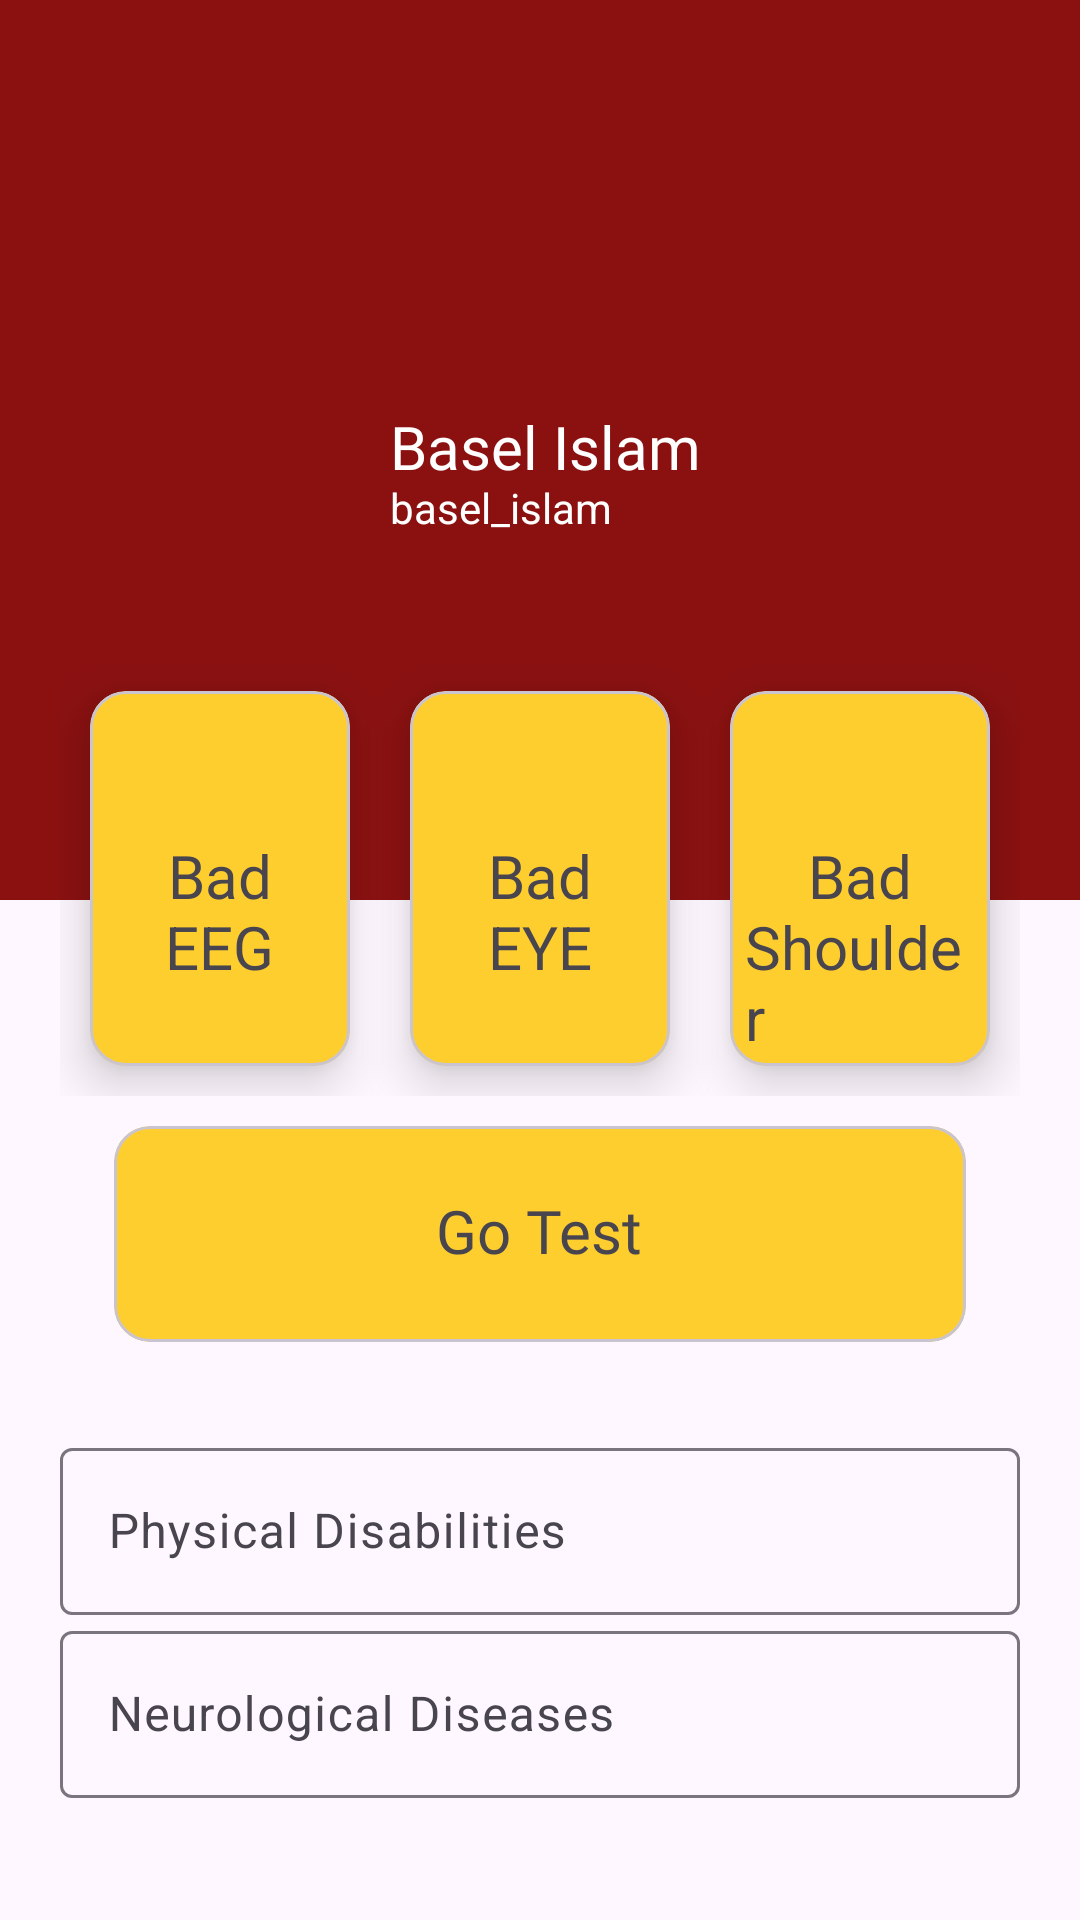

Reconstruct the res/layout file that produces this screen, plus the resources it refers to.
<!-- AndroidManifest.xml: application theme Theme.BSPrediction -->
<!-- res/layout/activity_user_profile.xml -->
<?xml version="1.0" encoding="utf-8"?>
<LinearLayout xmlns:android="http://schemas.android.com/apk/res/android"
    xmlns:app="http://schemas.android.com/apk/res-auto"
    xmlns:tools="http://schemas.android.com/tools"
    android:layout_width="match_parent"
    android:layout_height="match_parent"
    android:orientation="vertical"
    tools:context=".UserProfileActivity">

    <RelativeLayout
        android:layout_width="match_parent"
        android:layout_height="300dp"
        android:background="@color/color_primary"
        android:padding="20dp">

        <ImageView
            android:id="@+id/profile_image"
            android:layout_width="100dp"
            android:layout_height="100dp"
            android:layout_centerVertical="true"
            android:src="@drawable/man" />

        <TextView
            android:id="@+id/fullname_field"
            android:layout_width="wrap_content"
            android:layout_height="wrap_content"
            android:layout_centerVertical="true"
            android:layout_marginLeft="10dp"
            android:layout_toRightOf="@+id/profile_image"
            android:fontFamily="@font/bungee"
            android:includeFontPadding="false"
            android:text="Basel Islam"
            android:textColor="@color/color_secondary"
            android:textSize="20sp" />
        <TextView
            android:id="@+id/username_field"
            android:layout_width="wrap_content"
            android:layout_height="wrap_content"
            android:layout_below="@id/fullname_field"
            android:layout_marginLeft="10dp"
            android:layout_toRightOf="@+id/profile_image"
            android:includeFontPadding="false"
            android:text="basel_islam"
            android:textColor="@color/color_secondary"
            android:textSize="14sp" />
    </RelativeLayout>

    <LinearLayout
        android:layout_height="wrap_content"
        android:layout_marginTop="-100dp"
        android:layout_width="match_parent"
        android:paddingHorizontal="20dp"
        android:paddingTop="20dp"
        >
        <com.google.android.material.card.MaterialCardView
            android:id="@+id/goEEG"
            android:layout_height="125dp"
            android:layout_margin="10dp"
            android:layout_weight="1"
            android:layout_width="0dp"
            app:cardBackgroundColor="#fece2f"
            app:cardElevation="10dp">
            <RelativeLayout
                android:layout_height="match_parent"
                android:layout_width="match_parent"
                android:padding="5dp">

                <ImageView
                    android:layout_centerHorizontal="true"
                    android:layout_height="30dp"
                    android:layout_width="30dp"
                    android:src="@drawable/man" />

                <TextView
                    android:id="@+id/payment_label"
                    android:layout_width="wrap_content"
                    android:layout_height="wrap_content"
                    android:layout_centerInParent="true"
                    android:fontFamily="@font/bungee"
                    android:includeFontPadding="false"
                    android:text="Bad"
                    android:textSize="20sp" />
                <TextView
                    android:id="@+id/payment_desc"
                    android:includeFontPadding="false"
                    android:layout_below="@id/payment_label"
                    android:layout_centerHorizontal="true"
                    android:layout_height="wrap_content"
                    android:layout_width="wrap_content"
                    android:text="EEG"
                    android:textSize="20sp" />
            </RelativeLayout>
        </com.google.android.material.card.MaterialCardView>
        <com.google.android.material.card.MaterialCardView
            android:id="@+id/goEYE"
            android:layout_height="125dp"
            android:layout_margin="10dp"
            android:layout_weight="1"
            android:layout_width="0dp"
            app:cardBackgroundColor="#fece2f"
            app:cardElevation="10dp">
            <RelativeLayout
                android:layout_height="match_parent"
                android:layout_width="match_parent"
                android:padding="5dp">
                <ImageView
                    android:layout_centerHorizontal="true"
                    android:layout_height="30dp"
                    android:layout_width="30dp"
                    android:src="@drawable/man" />

                <TextView
                    android:id="@+id/eye_state_label"
                    android:layout_width="wrap_content"
                    android:layout_height="wrap_content"
                    android:layout_centerInParent="true"
                    android:fontFamily="@font/bungee"
                    android:includeFontPadding="false"
                    android:text="Bad"
                    android:textSize="20sp" />
                <TextView
                    android:id="@+id/balance_desc"
                    android:includeFontPadding="false"
                    android:layout_below="@id/eye_state_label"
                    android:layout_centerHorizontal="true"
                    android:layout_height="wrap_content"
                    android:layout_width="wrap_content"
                    android:text="EYE"
                    android:textSize="20sp" />
            </RelativeLayout>
        </com.google.android.material.card.MaterialCardView>

        <com.google.android.material.card.MaterialCardView
            android:id="@+id/goShoulders"
            android:layout_height="125dp"
            android:layout_margin="10dp"
            android:layout_weight="1"
            android:layout_width="0dp"
            app:cardBackgroundColor="#fece2f"
            app:cardElevation="10dp">
            <RelativeLayout
                android:layout_height="match_parent"
                android:layout_width="match_parent"
                android:padding="5dp">
                <ImageView
                    android:layout_centerHorizontal="true"
                    android:layout_height="30dp"
                    android:layout_width="30dp"
                    android:src="@drawable/man" />

                <TextView
                    android:id="@+id/shoulder_label"
                    android:layout_width="wrap_content"
                    android:layout_height="wrap_content"
                    android:layout_centerInParent="true"
                    android:fontFamily="@font/bungee"
                    android:includeFontPadding="false"
                    android:text="Bad"
                    android:textSize="20sp" />
                <TextView
                    android:id="@+id/balance_desc2"
                    android:includeFontPadding="false"
                    android:layout_below="@id/shoulder_label"
                    android:layout_centerHorizontal="true"
                    android:layout_height="wrap_content"
                    android:layout_width="wrap_content"
                    android:text="Shoulder"
                    android:textSize="20sp" />
            </RelativeLayout>
        </com.google.android.material.card.MaterialCardView>


    </LinearLayout>

    <LinearLayout
        android:layout_width="match_parent"
        android:layout_height="wrap_content"
        android:orientation="vertical"
        android:layout_marginHorizontal="28dp"
        >

        <com.google.android.material.card.MaterialCardView
            android:id="@+id/goVoice"
            android:layout_height="72dp"
            android:layout_margin="10dp"
            android:layout_width="match_parent"
            app:cardBackgroundColor="#fece2f"
            >
            <RelativeLayout
                android:layout_height="match_parent"
                android:layout_width="match_parent"
                android:padding="5dp">

                <TextView
                    android:id="@+id/payment_label3"
                    android:layout_width="wrap_content"
                    android:layout_height="wrap_content"
                    android:layout_centerInParent="true"
                    android:fontFamily="@font/bungee"
                    android:includeFontPadding="false"
                    android:text="Go Test"
                    android:textSize="20sp" />

            </RelativeLayout>
        </com.google.android.material.card.MaterialCardView>

    </LinearLayout>

    <LinearLayout
        android:layout_height="wrap_content"
        android:layout_width="match_parent"
        android:orientation="vertical"
        android:padding="20dp">
        <com.google.android.material.textfield.TextInputLayout
            android:hint="Physical Disabilities"
            android:id="@+id/physical_disabilities"
            android:layout_height="wrap_content"
            android:layout_width="match_parent">
            <com.google.android.material.textfield.TextInputEditText
                android:drawablePadding="10dp"
                android:layout_height="wrap_content"
                android:layout_width="match_parent"
                android:inputType="textMultiLine"
                />
        </com.google.android.material.textfield.TextInputLayout>

        <com.google.android.material.textfield.TextInputLayout
            android:hint="Neurological Diseases"
            android:id="@+id/neurological_diseases"
            android:layout_height="wrap_content"
            android:layout_width="match_parent">
            <com.google.android.material.textfield.TextInputEditText
                android:drawablePadding="10dp"
                android:layout_height="wrap_content"
                android:layout_width="match_parent"
                android:inputType="textMultiLine"
                />
        </com.google.android.material.textfield.TextInputLayout>

        <Button
            android:background="#fece2f"
            app:backgroundTint="@color/color_primary"
            android:fontFamily="@font/bungee"
            android:layout_height="wrap_content"
            android:layout_marginTop="30dp"
            android:layout_width="match_parent"
            android:text="UPDATE" />

    </LinearLayout>



</LinearLayout>
<!-- resources referenced by this layout -->
<resources>
  <color name="color_primary">#8B1111</color>
  <color name="color_secondary">#FFFFFFFF</color>
  <style name="Theme.BSPrediction" parent="Base.Theme.BSPrediction">
  
          <item name="android:statusBarColor">@color/color_primary</item>
          <item name="android:windowContentTransitions">true</item>
  
      </style>
  <style name="Base.Theme.BSPrediction" parent="Theme.Material3.DayNight.NoActionBar">
          
          
      </style>
</resources>
